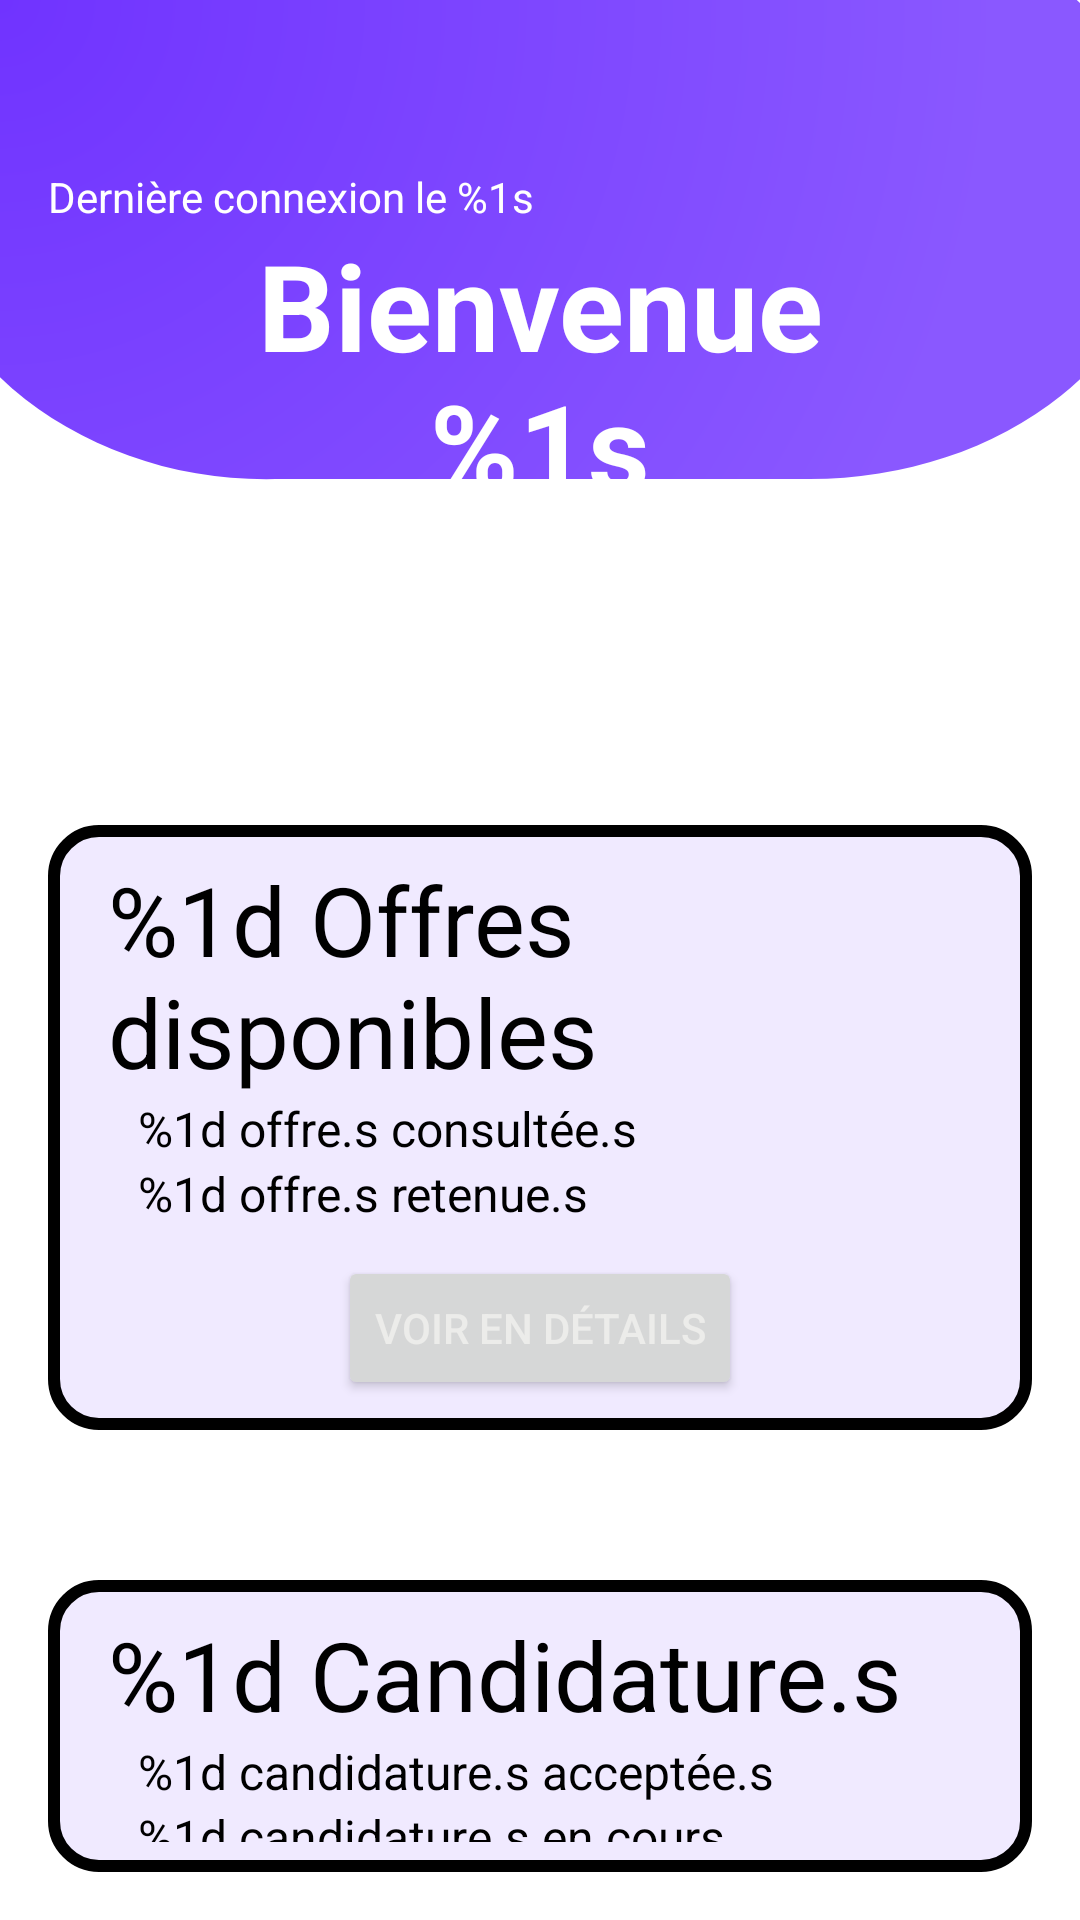

This screen was rendered from an Android layout file. Write that file and the resources it references.
<!-- AndroidManifest.xml: application theme Theme.SaeProjet -->
<!-- res/layout/activity_main.xml -->
<?xml version="1.0" encoding="utf-8"?>
<RelativeLayout xmlns:android="http://schemas.android.com/apk/res/android"
    xmlns:app="http://schemas.android.com/apk/res-auto"
    xmlns:tools="http://schemas.android.com/tools"
    android:id="@+id/container"
    android:layout_width="match_parent"
    android:layout_height="match_parent"
    android:paddingLeft="@dimen/activity_horizontal_margin"
    android:paddingTop="@dimen/activity_vertical_margin"
    android:paddingRight="@dimen/activity_horizontal_margin"
    android:paddingBottom="@dimen/activity_vertical_margin"
    android:background="@drawable/bg_main"
    tools:context=".MainActivity">

    <TextView
        android:id="@+id/derniere_connexion"
        android:layout_width="wrap_content"
        android:layout_height="wrap_content"
        android:textColor="@color/white"
        android:layout_marginTop="40dp"
        android:text="@string/derniere_connexion" />

    <TextView
        android:id="@+id/prenom"
        android:layout_below="@+id/derniere_connexion"
        android:layout_width="wrap_content"
        android:layout_height="wrap_content"
        android:text="@string/prenom"
        android:textAlignment="center"
        android:layout_centerHorizontal="true"
        android:textSize="@dimen/textSize_bigTitle"
        android:textColor="@color/white"
        android:textStyle="bold" />


    <LinearLayout
        android:layout_width="match_parent"
        android:layout_height="wrap_content"
        android:layout_below="@+id/prenom"
        android:layout_marginTop="100dp"
        android:orientation="vertical">

        
        <LinearLayout
            android:layout_width="match_parent"
            android:layout_height="wrap_content"
            android:background="@drawable/bg_box"
            android:orientation="vertical"
            android:padding="10dp"
            android:textColor="@color/black">


            <TextView
                android:id="@+id/offres"
                android:layout_width="match_parent"
                android:layout_height="wrap_content"
                android:layout_marginStart="10dp"
                android:text="@string/offres"
                android:textColor="@color/black"
                android:textSize="@dimen/textSize_title" />


            <TextView
                android:id="@+id/offres_consultees"
                android:layout_width="match_parent"
                android:layout_height="wrap_content"
                android:layout_marginStart="20dp"
                android:textSize="@dimen/textSize_normal"
                android:textColor="@color/black"
                android:text="@string/offres_consultees" />


            <TextView
                android:id="@+id/offres_retenues"
                android:layout_width="match_parent"
                android:layout_height="wrap_content"
                android:layout_marginStart="20dp"
                android:textSize="@dimen/textSize_normal"
                android:textColor="@color/black"
                android:text="@string/offres_retenues" />

            <Button
                android:id="@+id/details_offres"
                android:layout_width="wrap_content"
                android:layout_height="wrap_content"
                android:layout_gravity="center"
                app:cornerRadius="10dp"
                android:textColor="@color/almost_white"
                android:layout_marginTop="10dp"
                android:text="@string/details" />

        </LinearLayout>
        
        <LinearLayout
            android:layout_width="match_parent"
            android:layout_height="match_parent"
            android:layout_marginTop="50dp"
            android:background="@drawable/bg_box"
            android:orientation="vertical"
            android:padding="10dp">


            <TextView
                android:id="@+id/candidatures"
                android:layout_width="match_parent"
                android:layout_height="wrap_content"
                android:layout_marginStart="10dp"
                android:text="@string/candidatures"
                android:textColor="@color/black"
                android:textSize="@dimen/textSize_title" />

            <TextView
                android:id="@+id/candidatures_acceptees"
                android:layout_width="match_parent"
                android:layout_height="wrap_content"
                android:layout_marginStart="20dp"
                android:textSize="@dimen/textSize_normal"
                android:textColor="@color/black"
                android:text="@string/candidatures_acceptees" />

            <TextView
                android:id="@+id/candidatures_en_cours"
                android:layout_width="match_parent"
                android:layout_height="wrap_content"
                android:layout_marginStart="20dp"
                android:textSize="@dimen/textSize_normal"
                android:textColor="@color/black"
                android:text="@string/candidatures_en_cours" />


            <TextView
                android:id="@+id/candidatures_refusees"
                android:layout_width="match_parent"
                android:layout_height="wrap_content"
                android:textSize="@dimen/textSize_normal"
                android:layout_marginStart="20dp"
                android:textColor="@color/black"
                android:text="@string/candidatures_refusees" />

            <Button
                android:id="@+id/details_candidatures"
                android:layout_width="wrap_content"
                android:layout_height="wrap_content"
                android:layout_gravity="center"
                app:cornerRadius="10dp"
                android:textColor="@color/almost_white"
                android:layout_marginTop="10dp"
                android:text="@string/details" />

        </LinearLayout>
    </LinearLayout>
</RelativeLayout>
<!-- resources referenced by this layout -->
<resources>
  <color name="almost_white">#ececea</color>
  <color name="black">#FF000000</color>
  <color name="white">#FFFFFFFF</color>
  <dimen name="activity_horizontal_margin">16dp</dimen>
  <dimen name="activity_vertical_margin">16dp</dimen>
  <dimen name="textSize_bigTitle">40sp</dimen>
  <dimen name="textSize_normal">16sp</dimen>
  <dimen name="textSize_title">32sp</dimen>
  <!-- drawable bg_box (drawable) -->
  <?xml version="1.0" encoding="utf-8"?>
  <shape xmlns:android="http://schemas.android.com/apk/res/android"
      android:shape="rectangle" >
  
      
      <solid
          android:color="@color/bgcolor_boxes" >
      </solid>
  
      
      <stroke
          android:width="4dp"
          android:color="@color/black" >
      </stroke>
  
      
      <corners
          android:radius="15dp"   >
      </corners>
  
  </shape>
  <string name="candidatures">%1d Candidature.s</string>
  <string name="candidatures_acceptees">%1d candidature.s acceptée.s</string>
  <string name="candidatures_en_cours">%1d candidature.s en cours</string>
  <string name="candidatures_refusees">%1d candidature.s refusée.s</string>
  <string name="derniere_connexion">Dernière connexion le %1s</string>
  <string name="details">Voir en détails</string>
  <string name="offres">%1d Offres disponibles</string>
  <string name="offres_consultees">%1d offre.s consultée.s</string>
  <string name="offres_retenues">%1d offre.s retenue.s</string>
  <string name="prenom">Bienvenue\n%1s</string>
  <style name="Theme.SaeProjet" parent="Theme.MaterialComponents.Light.NoActionBar">
          
          <item name="colorPrimary">@color/purple</item>
          <item name="colorPrimaryVariant">@color/darkgray</item>
          <item name="colorOnPrimary">@color/white</item>
          
          <item name="colorSecondary">@color/teal_200</item>
          <item name="colorSecondaryVariant">@color/teal_700</item>
          <item name="colorOnSecondary">@color/black</item>
          
          
          
          <item name="android:windowTranslucentStatus">true</item>
          <item name="android:windowIsTranslucent">true</item>
  
          <item name="windowActionBar">false</item>
          <item name="windowNoTitle">true</item>
      </style>
  <color name="bgcolor_boxes">#9AE7DCFF</color>
  <color name="purple">#7033ff</color>
  <color name="darkgray">#373737</color>
  <color name="teal_200">#FF03DAC5</color>
  <color name="teal_700">#FF018786</color>
</resources>
